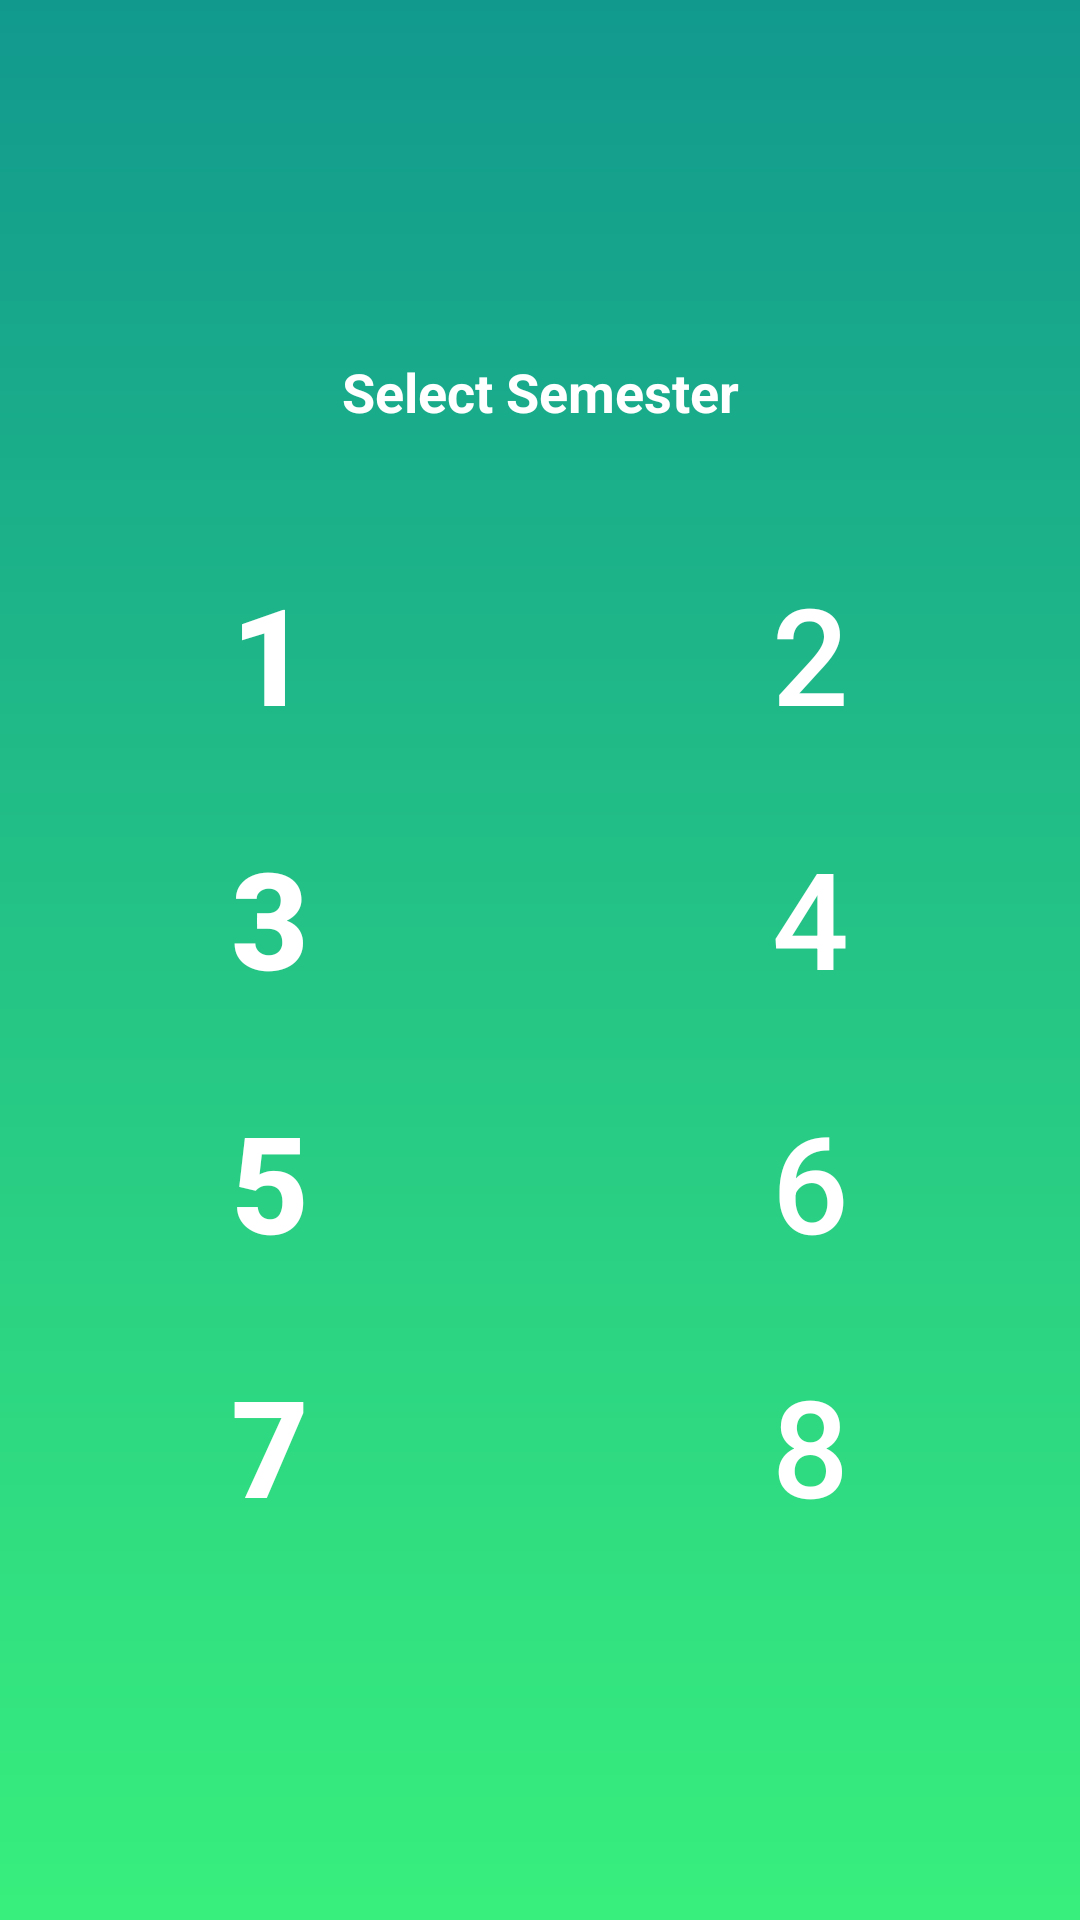

This screen was rendered from an Android layout file. Write that file and the resources it references.
<!-- AndroidManifest.xml: application theme AppTheme -->
<!-- res/layout/notes.xml -->
<?xml version="1.0" encoding="utf-8"?>
<android.support.constraint.ConstraintLayout xmlns:android="http://schemas.android.com/apk/res/android"
    xmlns:app="http://schemas.android.com/apk/res-auto"
    xmlns:tools="http://schemas.android.com/tools"
    android:layout_width="match_parent"
    android:background="@drawable/gradient"
    android:layout_height="match_parent"
    tools:context="com.example.saravana.studentscorner.Notes">

    <LinearLayout
        android:layout_width="match_parent"
        android:layout_height="match_parent"
        android:gravity="center"
        android:orientation="vertical">

        <TextView
            android:id="@+id/textView5"
            android:layout_width="match_parent"
            android:layout_height="wrap_content"
            android:gravity="center"
            android:text="Select Semester"
            android:textColor="@android:color/white"
            android:textSize="18sp"
            android:textStyle="bold" />

        <LinearLayout
            android:layout_width="match_parent"
            android:layout_height="wrap_content"
            android:layout_marginTop="35dp"
            android:orientation="horizontal">

            <Button
                android:id="@+id/oneSem"
                style="@style/Widget.AppCompat.Button.Borderless"
                android:layout_width="wrap_content"
                android:layout_height="wrap_content"
                android:layout_weight="1"
                android:text="1"
                android:textAllCaps="false"
                android:textColor="@android:color/white"
                android:textSize="45sp"
                android:textStyle="bold" />

            <Button
                android:id="@+id/twoSem"
                style="@style/Widget.AppCompat.Button.Borderless"
                android:layout_width="wrap_content"
                android:layout_height="wrap_content"
                android:layout_weight="1"
                android:text="2"
                android:textColor="@android:color/white"
                android:textSize="45sp" />
        </LinearLayout>

        <LinearLayout
            android:layout_width="match_parent"
            android:layout_height="wrap_content"
            android:layout_marginTop="8dp"
            android:orientation="horizontal">

            <Button
                android:id="@+id/threeSem"
                style="@style/Widget.AppCompat.Button.Borderless"
                android:layout_width="wrap_content"
                android:layout_height="wrap_content"
                android:layout_weight="1"
                android:text="3"
                android:textAllCaps="false"
                android:textColor="@android:color/white"
                android:textSize="45sp"
                android:textStyle="bold" />

            <Button
                android:id="@+id/fourSem"
                style="@style/Widget.AppCompat.Button.Borderless"
                android:layout_width="wrap_content"
                android:layout_height="wrap_content"
                android:layout_weight="1"
                android:text="4"
                android:textColor="@android:color/white"
                android:textSize="45sp" />
        </LinearLayout>

        <LinearLayout
            android:layout_width="match_parent"
            android:layout_height="wrap_content"
            android:layout_marginTop="8dp"
            android:orientation="horizontal">

            <Button
                android:id="@+id/fiveSem"
                style="@style/Widget.AppCompat.Button.Borderless"
                android:layout_width="wrap_content"
                android:layout_height="wrap_content"
                android:layout_weight="1"
                android:text="5"
                android:textAllCaps="false"
                android:textColor="@android:color/white"
                android:textSize="45sp"
                android:textStyle="bold" />

            <Button
                android:id="@+id/sixSem"
                style="@style/Widget.AppCompat.Button.Borderless"
                android:layout_width="wrap_content"
                android:layout_height="wrap_content"
                android:layout_weight="1"
                android:text="6"
                android:textColor="@android:color/white"
                android:textSize="45sp" />
        </LinearLayout>

        <LinearLayout
            android:layout_width="match_parent"
            android:layout_height="wrap_content"
            android:layout_marginTop="8dp"
            android:orientation="horizontal">

            <Button
                android:id="@+id/sevenSem"
                style="@style/Widget.AppCompat.Button.Borderless"
                android:layout_width="wrap_content"
                android:layout_height="wrap_content"
                android:layout_weight="1"
                android:text="7"
                android:textAllCaps="false"
                android:textColor="@android:color/white"
                android:textSize="45sp"
                android:textStyle="bold" />

            <Button
                android:id="@+id/eightSem"
                style="@style/Widget.AppCompat.Button.Borderless"
                android:layout_width="wrap_content"
                android:layout_height="wrap_content"
                android:layout_weight="1"
                android:text="8"
                android:textColor="@android:color/white"
                android:textSize="45sp" />
        </LinearLayout>
    </LinearLayout>

</android.support.constraint.ConstraintLayout>
<!-- resources referenced by this layout -->
<resources>
  <!-- drawable gradient (drawable) -->
  <shape xmlns:android="http://schemas.android.com/apk/res/android" android:shape="rectangle" >
      <gradient
          android:type="linear"
          android:startColor="#11998e"
          android:endColor="#38ef7d"
          android:angle="270"/>
  </shape>
  <style name="AppTheme" parent="Theme.AppCompat.Light.DarkActionBar">
          
          <item name="colorPrimary">@color/colorPrimary</item>
          <item name="colorPrimaryDark">@color/colorPrimaryDark</item>
          <item name="colorAccent">@color/colorAccent</item>
      </style>
  <color name="colorPrimary">#11998e</color>
  <color name="colorPrimaryDark">#11998e</color>
  <color name="colorAccent">#FF4081</color>
</resources>
